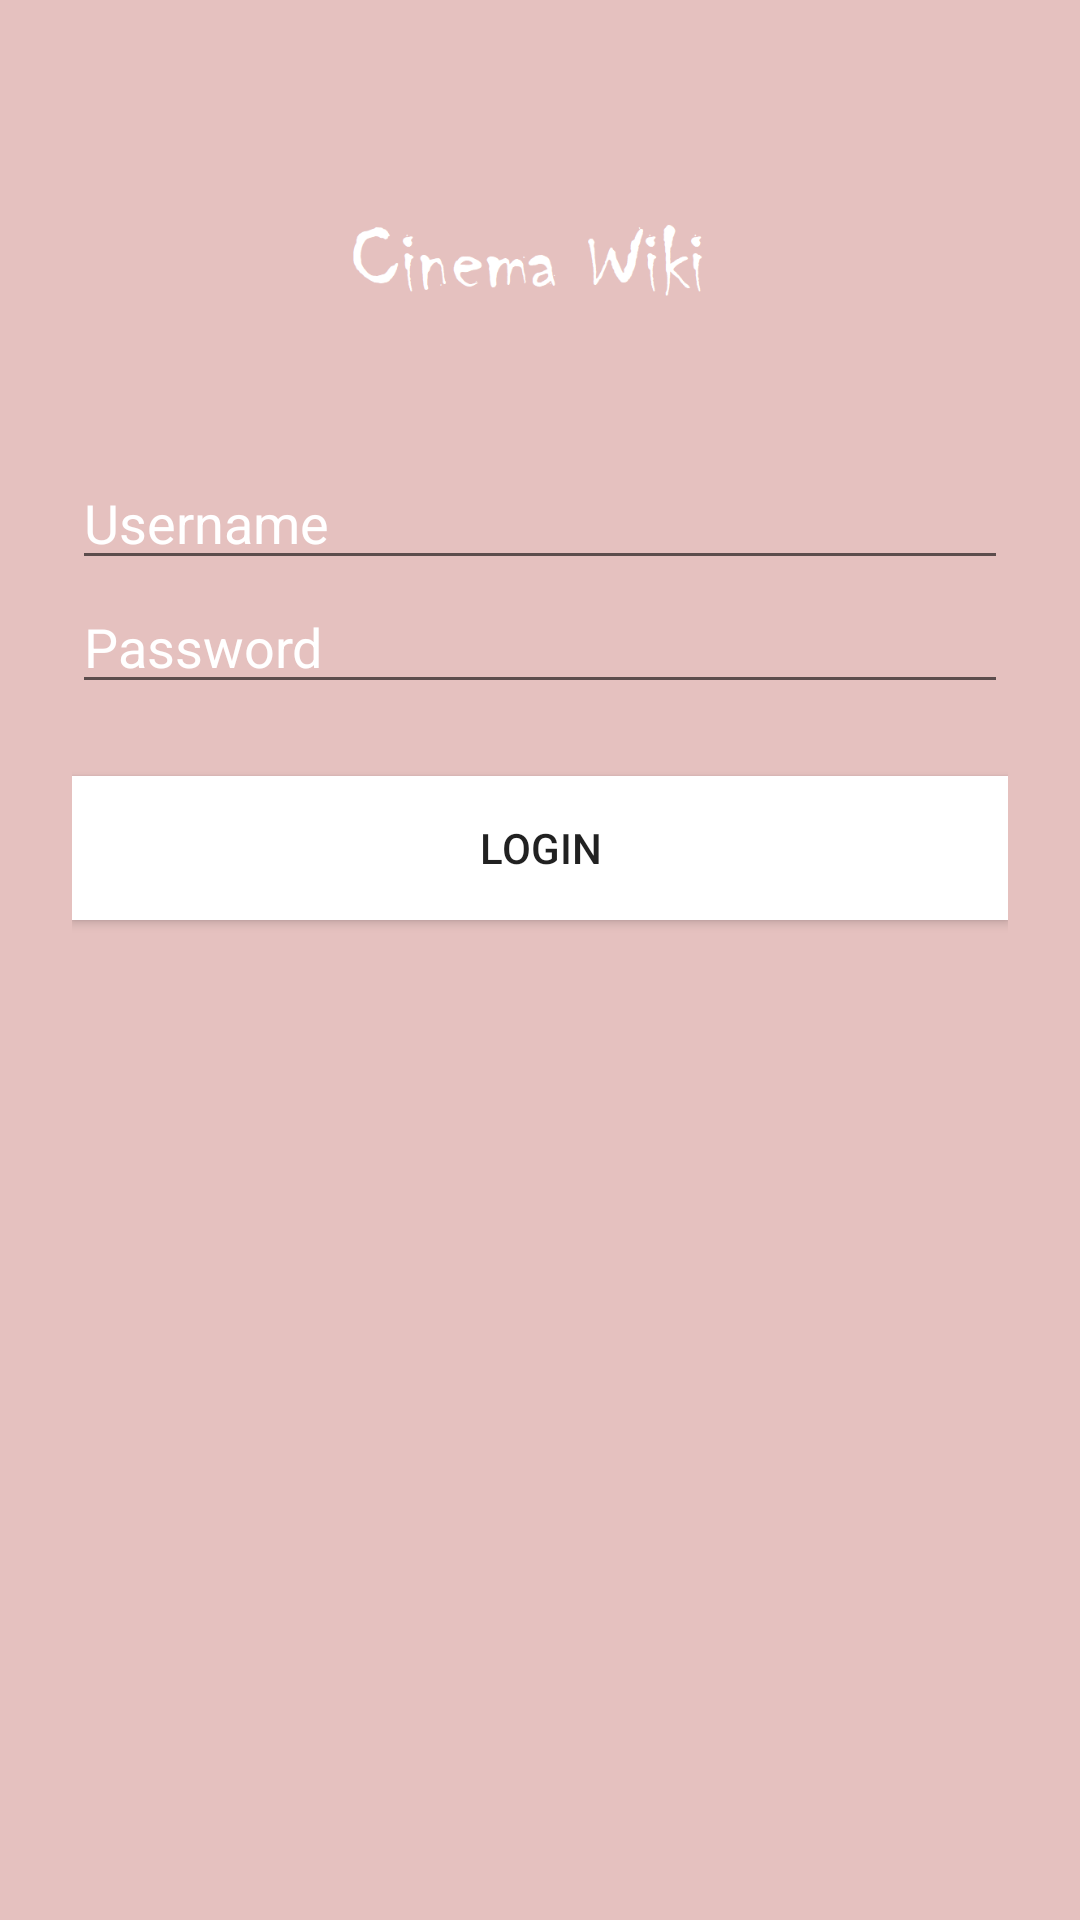

Layout XML and referenced resources for this Android screen:
<!-- AndroidManifest.xml: application theme AppTheme -->
<!-- res/layout/activity_login.xml -->
<?xml version="1.0" encoding="utf-8"?>
<ScrollView xmlns:android="http://schemas.android.com/apk/res/android"
    android:layout_width="fill_parent"
    android:layout_height="fill_parent"
    android:fitsSystemWindows="true"
    android:background="#e5c1bf">
    <LinearLayout
        android:orientation="vertical"
        android:layout_width="match_parent"
        android:layout_height="wrap_content"
        android:paddingTop="56dp"
        android:paddingLeft="24dp"
        android:paddingRight="24dp">

        <ImageView android:src="@drawable/logo"
            android:layout_width="wrap_content"
            android:layout_height="72dp"
            android:layout_marginBottom="24dp"
            android:layout_gravity="center_horizontal" />


            <EditText android:id="@+id/userName"
                android:layout_width="match_parent"
                android:layout_height="wrap_content"
                android:textColor="@color/colorBlack"
                android:textColorHint="@color/colorWhite"
                android:hint="Username" />

            <EditText android:id="@+id/password"
                android:layout_width="match_parent"
                android:layout_height="wrap_content"
                android:inputType="textPassword"
                android:textColor="@color/colorBlack"
                android:textColorHint="@color/colorWhite"
                android:textColorHighlight="@color/colorWhite"
                android:hint="Password"/>


        <Button
            android:id="@+id/login"
            android:layout_width="fill_parent"
            android:layout_height="wrap_content"
            android:layout_marginTop="24dp"
            android:layout_marginBottom="24dp"
            android:padding="12dp"
            android:background="@color/colorWhite"
            android:text="Login"/>



    </LinearLayout>
</ScrollView>
<!-- resources referenced by this layout -->
<resources>
  <color name="colorBlack">#555555</color>
  <color name="colorWhite">#FFFFFF</color>
  <!-- drawable logo: png bitmap (drawable, 8977 bytes) -->
  <style name="AppTheme" parent="Theme.AppCompat.Light.DarkActionBar">
          
          <item name="colorPrimary">#000000</item>
  
          <item name="colorPrimaryDark">@color/colorPrimaryDark</item>
          <item name="colorAccent">@color/colorAccent</item>
      </style>
  <color name="colorPrimaryDark">#303F9F</color>
  <color name="colorAccent">#000000</color>
</resources>
